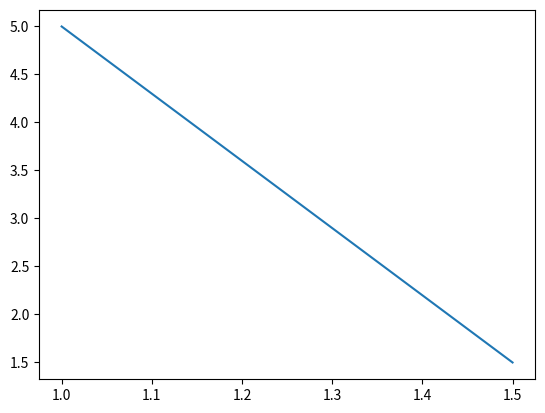

Here is the Python script that generated this plot:
import matplotlib.pyplot as plt

plt.plot([1, 1.5], [5, 1.5])
plt.savefig('fig_1.png')
